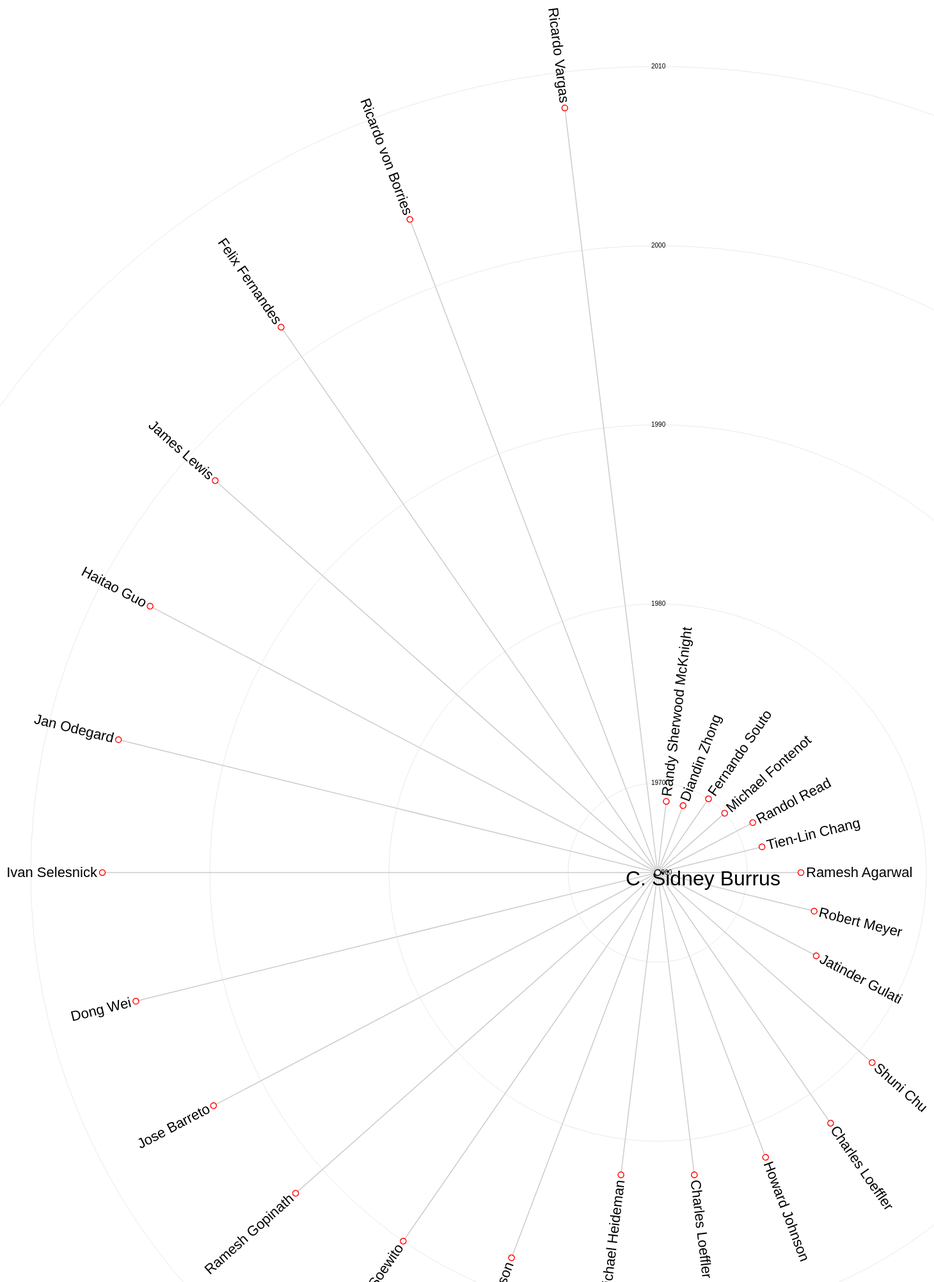
D3 v3 page, settled after 480 driven frames (8 s of simulated time); the page loaded 1 data file(s).



var diameter = 2800;

function yearToY(year){ return (year-1965)*28;}
function getY(d) { 
  //return d.y;
  return yearToY(d.born);
};

function getcolor(d) {
    var c = d3.scale.category10()
    if(d.postdoc == 1){
        return "#0099ff";
    }
    if (d.depth == 0){
        return "#000000";
    }
    if (d.depth == 1){
        return "#ff0000";
    }
    else {
        return "#008000";
    }
    return c(d.depth);
}

var tree = d3.layout.tree()
    .size([360, diameter / 2 - 120])
    .separation(function(a, b) { return (a.parent == b.parent ? 2 : 4) / a.depth; });

var diagonal = d3.svg.diagonal.radial()
    .source(function(d){ 
        if(d.source.firstname=="") 
          return {x: d.target.x, y: getY(d.source)}; 
        else 
          return {x: d.source.x, y: getY(d.source)};
      })
    .target(function(d){ return {x: d.target.x, y: getY(d.target)};})
    .projection(function(d) { return [d.y, d.x / 180 * Math.PI]; });

var svg = d3.select("body").append("svg")
    .attr("width", diameter)
    .attr("height", diameter)
  .append("g")
    .attr("transform", "translate(" + diameter / 2 + "," + diameter / 2 + ")");

d3.json("sidney.json", function(error, root) {
  if (error) throw error;

  var nodes = tree.nodes(root),
      links = tree.links(nodes);

  var link = svg.selectAll(".link")
      .data(links)
    .enter().append("path")
      .attr("class", "link")
      .attr("d", diagonal);


  var decade = svg.selectAll(".decade")
      .data([1960,
          1970,
          1980,
          1990,
          2000,
          2010])
    .enter().append("g")
      .attr("class", "decade")
  decade.append("circle")
      .attr("r", function(d){return yearToY(d)});

  decade.append("text")
      .attr("dy", ".31em")
      .attr("transform", function(d) { return "translate(-10,-"+yearToY(d)+")" })
      .text(function(d) { return d; });

  svg.selectAll(".title")
    .data(["C. Sidney Burrus"])
    .enter().append("text")
      .attr("class", "title")
      .attr("transform", function(d) { return "translate(-50,20)" })
      .text(function(d) { return d; });

  var node = svg.selectAll(".node")
      .data(nodes)
    .enter().append("g")
      .attr("class", "node")
      .attr("transform", function(d) { return "rotate(" + (d.x - 90) + ")translate(" + getY(d) + ")"; })

  var c = d3.scale.category10();
  node.append("circle")
      .attr("r", 4.5)
      .attr("fill", "#fff")
      .attr("stroke", function(d) {return getcolor(d)});
  node.append("text")
      .attr("dy", ".31em")
      .attr("text-anchor", function(d) { return d.x < 180 ? "start" : "end"; })
      .attr("transform", function(d) { return d.x < 180 ? "translate(8)" : "rotate(180)translate(-8)"; })
      .text(function(d) { return d.firstname; });
});

d3.select(self.frameElement).style("height", diameter - 150 + "px");



### data: sidney.json
{
 "born": "1965",
 "firstname": "",
 "children": [
  {
   "born": "1969",
   "firstname": "Randy Sherwood McKnight",
   "children": [],
   "postdoc": 0
  },
  {
   "born": "1969",
   "firstname": "Diandin Zhong",
   "children": [],
   "postdoc": 0
  },
  {
   "born": "1970",
   "firstname": "Fernando Souto",
   "children": [],
   "postdoc": 0
  },
  {
   "born": "1970",
   "firstname": "Michael Fontenot",
   "children": [],
   "postdoc": 0
  },
  {
   "born": "1971",
   "firstname": "Randol Read",
   "children": [],
   "postdoc": 0
  },
  {
   "born": "1971",
   "firstname": "Tien-Lin Chang",
   "children": [],
   "postdoc": 0
  },
  {
   "born": "1973",
   "firstname": "Ramesh Agarwal",
   "children": [],
   "postdoc": 0
  },
  {
   "born": "1974",
   "firstname": "Robert Meyer",
   "children": [],
   "postdoc": 0
  },
  "... 18 more items"
 ],
 "postdoc": 0
}